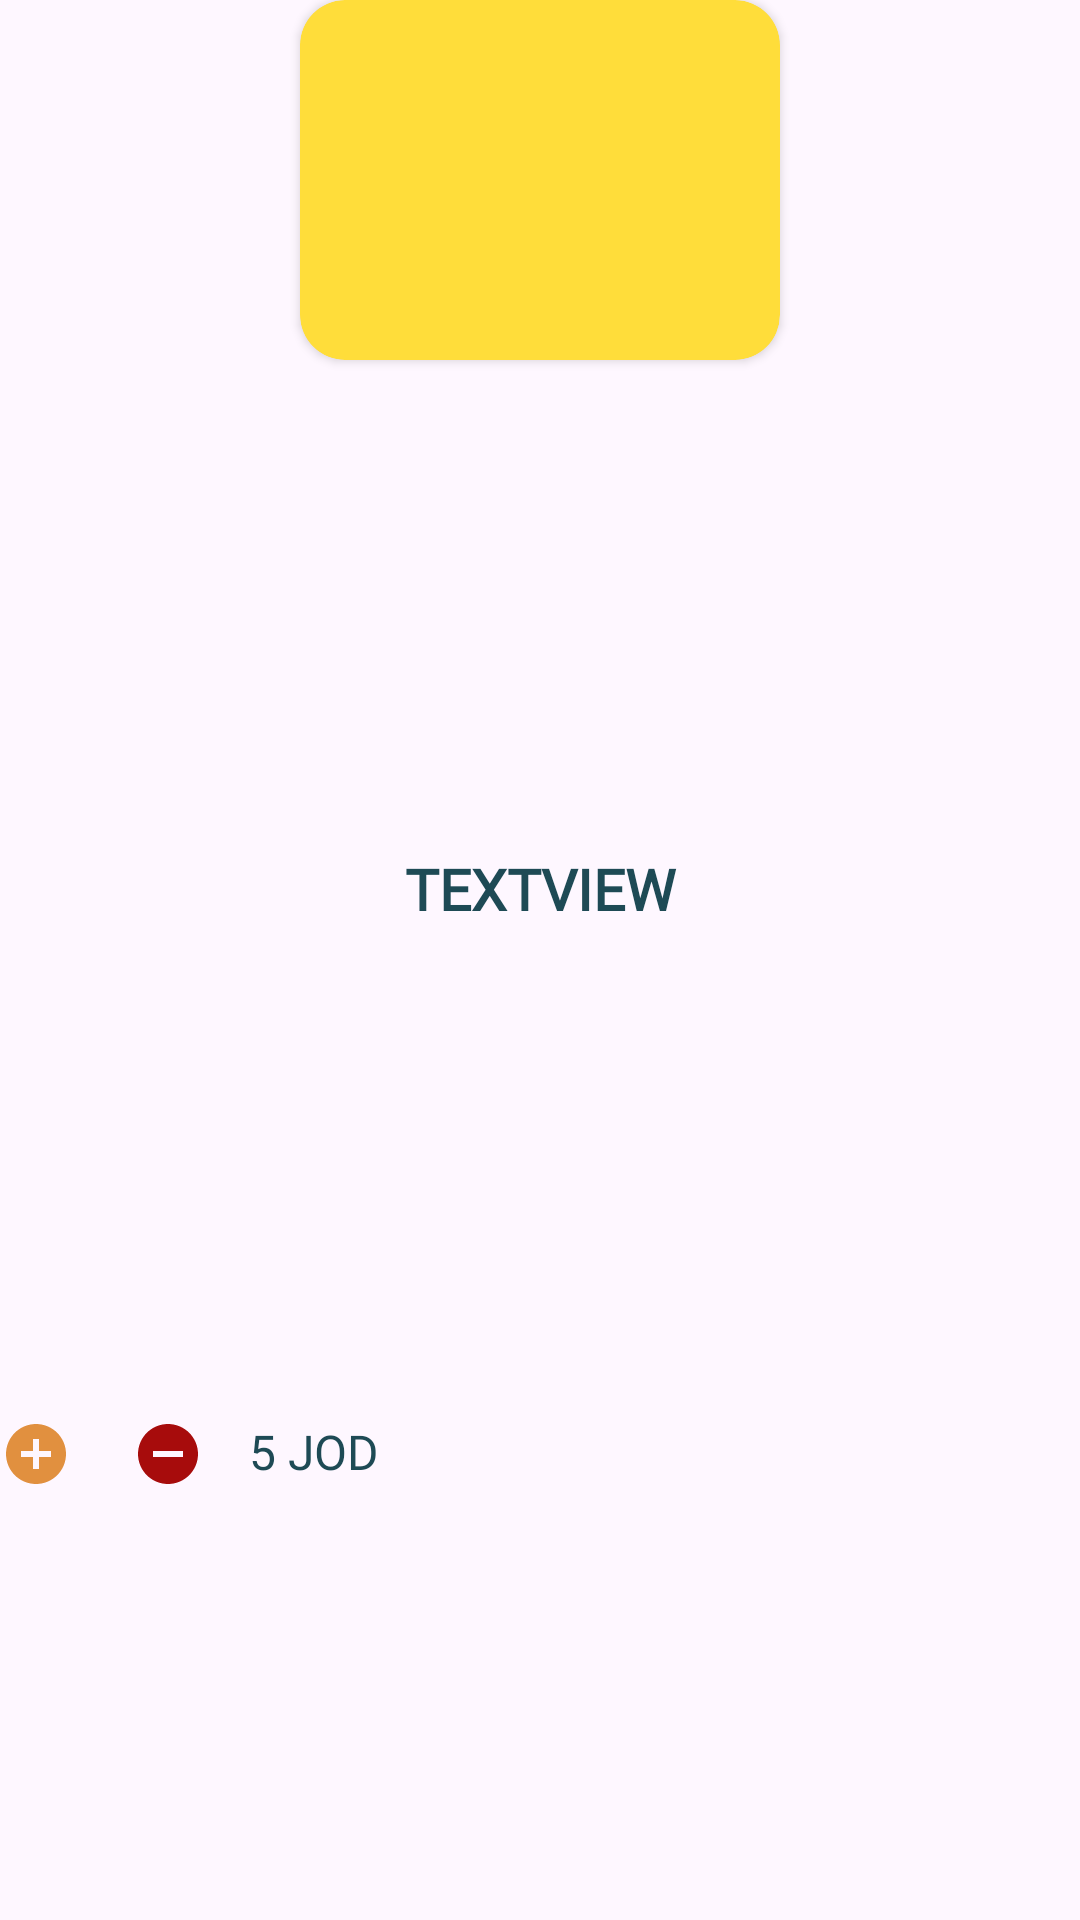

Android layout source for this screen:
<!-- AndroidManifest.xml: application theme Theme.TheLemoApp -->
<!-- res/layout/items_fruits_recycleview.xml -->
<?xml version="1.0" encoding="utf-8"?>
<androidx.constraintlayout.widget.ConstraintLayout xmlns:android="http://schemas.android.com/apk/res/android"
    xmlns:app="http://schemas.android.com/apk/res-auto"
    xmlns:tools="http://schemas.android.com/tools"
    android:layout_width="wrap_content"
    android:layout_height="wrap_content"
    android:layout_margin="20dp">

    <androidx.cardview.widget.CardView
        android:id="@+id/cardView"
        android:layout_width="wrap_content"
        android:layout_height="wrap_content"
        app:cardBackgroundColor="#FFDD3A"
        app:cardCornerRadius="15dp"
        app:layout_constraintEnd_toEndOf="parent"
        app:layout_constraintStart_toStartOf="parent"
        app:layout_constraintTop_toTopOf="parent">

        <ImageView
            android:id="@+id/imgFruit"
            android:layout_width="100dp"
            android:layout_height="100dp"
            android:layout_marginLeft="30dp"
            android:layout_marginTop="10dp"
            android:layout_marginRight="30dp"
            android:layout_marginBottom="10dp"
            app:srcCompat="@drawable/apple"
            tools:srcCompat="@drawable/apple" />
    </androidx.cardview.widget.CardView>

    <TextView
        android:id="@+id/name_fruitTv"
        android:layout_width="0dp"
        android:layout_height="wrap_content"
        android:layout_marginTop="20dp"
        android:layout_marginBottom="10dp"
        android:background="@drawable/roundedcorner_textview"
        android:capitalize="sentences"
        android:fontFamily="@font/sensi_demo"
        android:gravity="center|top"
        android:paddingBottom="10dp"
        android:text="TextView"
        android:textAllCaps="true"
        android:textColor="#1E4A55"
        android:textSize="19sp"
        android:textStyle="bold"
        app:circularflow_radiusInDP="15dp"
        app:layout_constraintBottom_toTopOf="@+id/AddAndRemove"
        app:layout_constraintEnd_toEndOf="parent"
        app:layout_constraintStart_toStartOf="parent"
        app:layout_constraintTop_toBottomOf="@+id/cardView" />

    <RadioGroup
        android:id="@+id/AddAndRemove"
        android:layout_width="wrap_content"
        android:layout_height="wrap_content"
        android:orientation="horizontal"
        app:layout_constraintBottom_toBottomOf="parent"
        app:layout_constraintStart_toStartOf="parent"
        app:layout_constraintTop_toBottomOf="@+id/name_fruitTv">

        <RadioButton
            android:id="@+id/addBtn"
            android:layout_width="wrap_content"
            android:layout_height="wrap_content"
            android:layout_marginRight="20dp"
            android:button="@drawable/baseline_add_circle_24"
            android:theme="@style/RadioButtonColor"/>

        <RadioButton
            android:id="@+id/removeBtn"
            android:layout_width="wrap_content"
            android:layout_height="wrap_content"
            android:layout_marginRight="5dp"
            android:button="@drawable/baseline_remove_circle_24"
            android:theme="@style/RadioButtonColor"/>

        <TextView
            android:id="@+id/pricetotal"
            android:layout_width="wrap_content"
            android:layout_height="wrap_content"
            android:layout_marginLeft="10dp"
            android:fontFamily="@font/quicksand_bold"
            android:gravity="center"
            android:text="5 JOD"
            android:textColor="#1E4A55"
            android:textSize="16sp" />
    </RadioGroup>
</androidx.constraintlayout.widget.ConstraintLayout>
<!-- resources referenced by this layout -->
<resources>
  <!-- drawable baseline_add_circle_24 (drawable) -->
  <vector android:height="24dp" android:tint="#E1903F"
      android:viewportHeight="24" android:viewportWidth="24"
      android:width="24dp" xmlns:android="http://schemas.android.com/apk/res/android">
      <path android:fillColor="@android:color/white" android:pathData="M12,2C6.48,2 2,6.48 2,12s4.48,10 10,10 10,-4.48 10,-10S17.52,2 12,2zM17,13h-4v4h-2v-4L7,13v-2h4L11,7h2v4h4v2z"/>
  </vector>
  <!-- drawable baseline_remove_circle_24 (drawable) -->
  <vector android:height="24dp" android:tint="#A70C0C"
      android:viewportHeight="24" android:viewportWidth="24"
      android:width="24dp" xmlns:android="http://schemas.android.com/apk/res/android">
      <path android:fillColor="@android:color/white" android:pathData="M12,2C6.48,2 2,6.48 2,12s4.48,10 10,10 10,-4.48 10,-10S17.52,2 12,2zM17,13L7,13v-2h10v2z"/>
  </vector>
  <!-- drawable roundedcorner_textview (drawable) -->
  <?xml version="1.0" encoding="utf-8"?>
  <shape xmlns:android="http://schemas.android.com/apk/res/android" android:shape="rectangle" >
      <stroke android:color="@android:color/transparent"/>
  <corners android:radius="20dp"/>
  </shape>
  <style name="RadioButtonColor" parent="Theme.AppCompat.Light.NoActionBar">
      <item name="colorAccent">@android:color/holo_green_dark</item>
  </style>
  <style name="Theme.TheLemoApp" parent="Base.Theme.TheLemoApp" />
  <style name="Base.Theme.TheLemoApp" parent="Theme.Material3.Light.NoActionBar">
          
          
      </style>
</resources>
